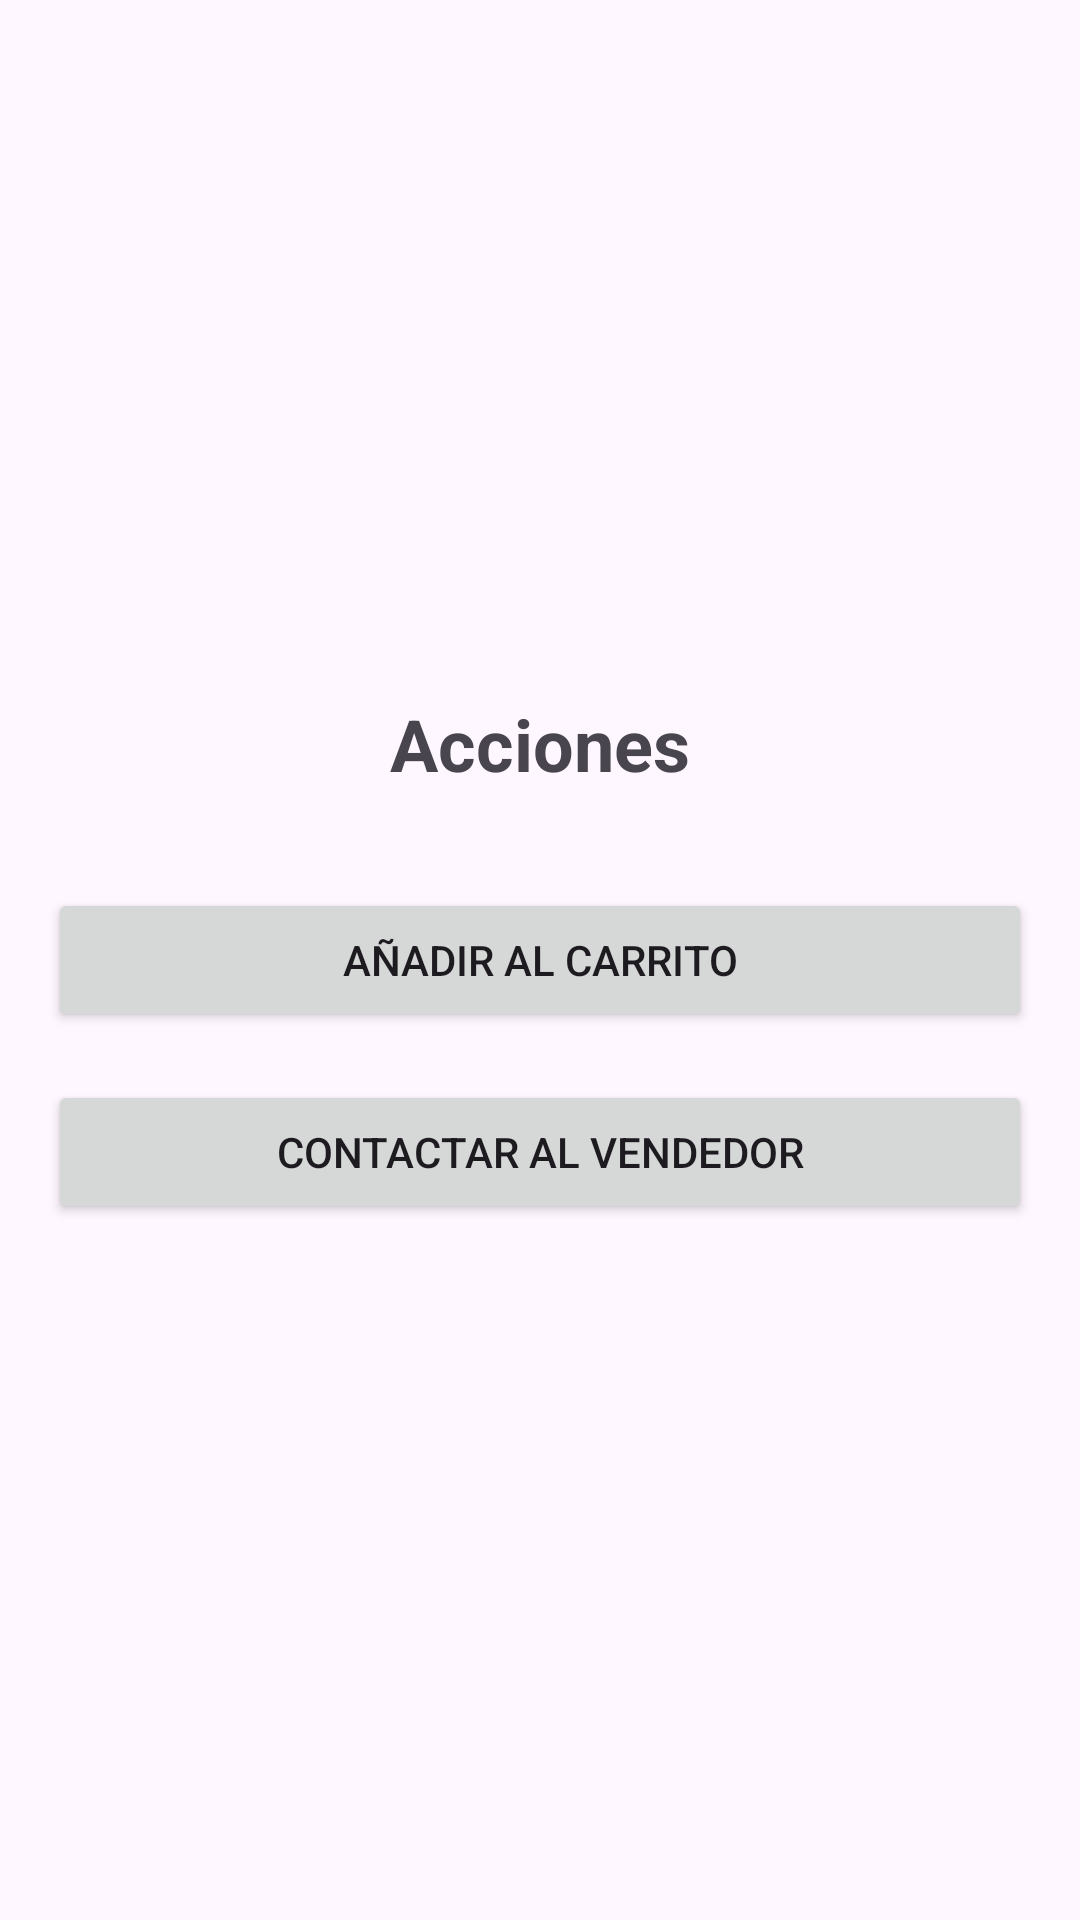

Produce the Android XML layout that renders to this screen, including the resource entries it uses.
<!-- AndroidManifest.xml: application theme Theme.VentanaDigital -->
<!-- res/layout/fragment_botones.xml -->
<?xml version="1.0" encoding="utf-8"?>
<LinearLayout xmlns:android="http://schemas.android.com/apk/res/android"
    android:layout_width="match_parent"
    android:layout_height="match_parent"
    android:orientation="vertical"
    android:gravity="center"
    android:padding="16dp">

    <TextView
        android:id="@+id/tv_botones_titulo"
        android:layout_width="wrap_content"
        android:layout_height="wrap_content"
        android:text="Acciones"
        android:textSize="24sp"
        android:textStyle="bold"
        android:layout_marginBottom="32dp"/>

    <Button
        android:id="@+id/btn_accion_uno"
        android:layout_width="match_parent"
        android:layout_height="wrap_content"
        android:text="Añadir al Carrito" />

    <Button
        android:id="@+id/btn_accion_dos"
        android:layout_width="match_parent"
        android:layout_height="wrap_content"
        android:layout_marginTop="16dp"
        android:text="Contactar al Vendedor" />

</LinearLayout>
<!-- resources referenced by this layout -->
<resources>
  <style name="Theme.VentanaDigital" parent="Base.Theme.VentanaDigital" />
  <style name="Base.Theme.VentanaDigital" parent="Theme.Material3.DayNight.NoActionBar">
          
          
      </style>
</resources>
